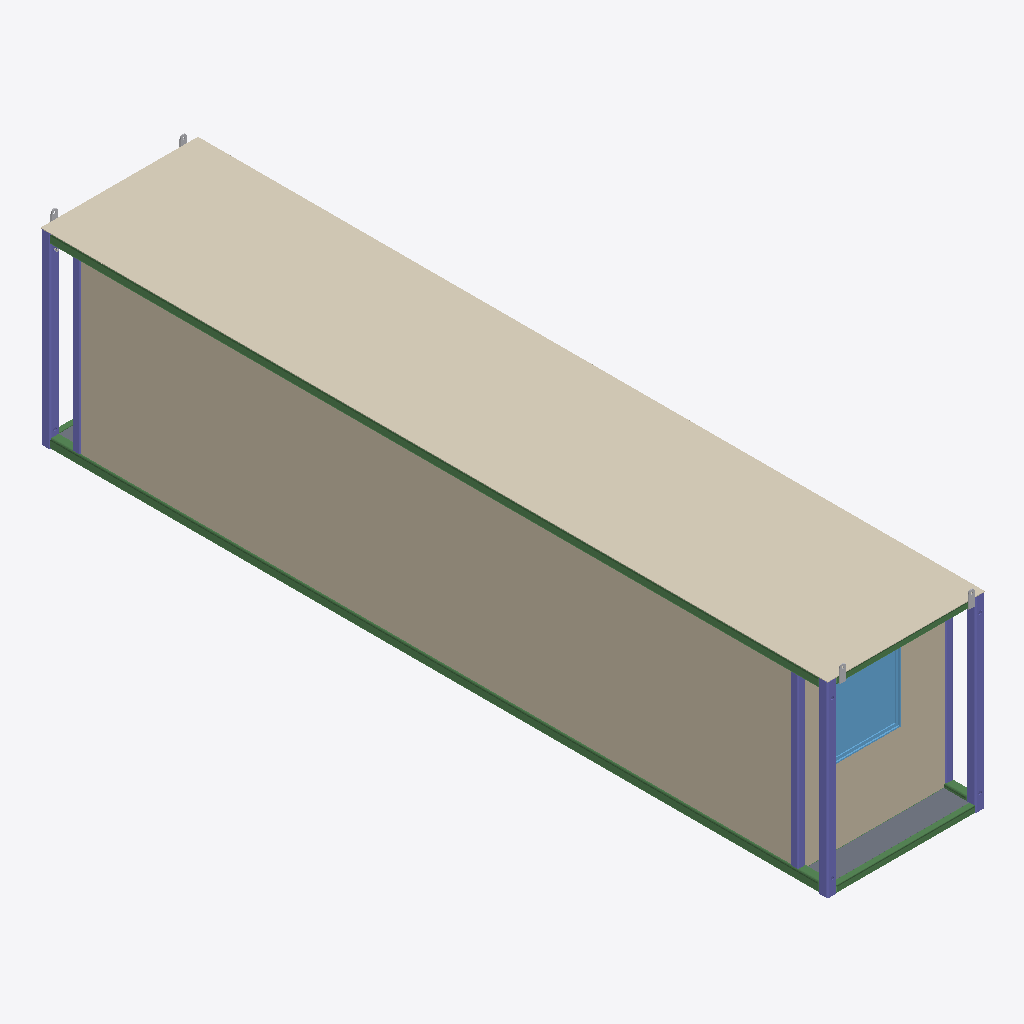
Isometric view of an IFC building model (IFC-SPF (STEP), schema IFC2X3, length unit millimetre), seen from the south-west, elements coloured by IFC class: 7 beams (green), 6 columns (violet), 4 other elements (light grey), 2 walls (beige), 2 slabs (grey), 1 covering (cream), 1 window (light blue).
Extent 2.4 m × 12.2 m × 3.0 m (x, y, z). Storeys (4): 1st floor at 2.90 m; 2nd floor at 5.79 m; 3th floor at 8.69 m; TOP at 11.58 m. Elements (93): 40 IfcBeam, 20 IfcColumn, 14 IfcMember, 6 IfcSlab, 5 IfcBuildingElementProxy, 4 IfcWallStandardCase, 2 IfcWindow, 1 IfcCovering, 1 IfcRailing.

HEADER;
FILE_DESCRIPTION(('ViewDefinition [CoordinationView_V2.0]','RevitIdentifiers [ContentGUID: 0bccf9dd-fcf0-48f2-b71c-cda3b4266af9, VersionGUID: 3fa8b55a-3ccb-[number]-5836772bdb03, NumberOfSaves: 287]','CoordinateReference [CoordinateBase: 共享坐标, ProjectSite: 默认场地]'),'2;1');
FILE_NAME('3-1-1.ifc','2026-01-08T12:09:32+08:00',(''),(''),'ODA SDAI 24.12','Autodesk Revit 25.4.0.32 (CHS) - IFC 25.4.0.32','');
FILE_SCHEMA(('IFC2X3'));
ENDSEC;
DATA;
#27=IFCPROJECT('0BpFdT$F18yhSSpQDBsPK9',#18,'项目编号',$,$,'项目名称','项目状态',(#22),#10627);
#52=IFCSITE('0BpFdT$F18yhSSpQDBsPKB',#18,'Default',$,$,#51,$,$,.ELEMENT.,$,$,$,$,$);
#32=IFCBUILDING('0BpFdT$F18yhSSpQDBsPK8',#18,'',$,$,#30,$,'',.ELEMENT.,$,$,$);
#36=IFCBUILDINGSTOREY('3Zu5Bv0LOHrPC10026FoQQ',#18,'1st floor',$,'标高:正负零标高',#35,$,'1st floor',.ELEMENT.,2895.9999999999995);
#40=IFCBUILDINGSTOREY('2fhnIDZ2fDsx41juY0NzV0',#18,'2nd floor',$,'标高:正负零标高',#39,$,'2nd floor',.ELEMENT.,5792.0);
#44=IFCBUILDINGSTOREY('2fhnIDZ2fDsx41juY0NzVB',#18,'3th floor',$,'标高:正负零标高',#43,$,'3th floor',.ELEMENT.,8688.0);
#48=IFCBUILDINGSTOREY('2fhnIDZ2fDsx41juY0NzSZ',#18,'TOP',$,'标高:正负零标高',#47,$,'TOP',.ELEMENT.,11584.0);
#3555=IFCCOVERING('1YsQV_M51FevX5HVMRFpND',#18,'复合天花板:光面:589352',$,'复合天花板:光面',#3545,#3554,'589352',.CEILING.);
#1361=IFCWALLSTANDARDCASE('0Px4FYRtj3LfuS1XrQ3cHM',#18,'基本墙:常规 - 90mm 砖:581160',$,'基本墙:常规 - 90mm 砖',#1345,#1360,'581160');
#1499=IFCWALLSTANDARDCASE('0Px4FYRtj3LfuS1XrQ3cHB',#18,'基本墙:常规 - 90mm 砖:581173',$,'基本墙:常规 - 90mm 砖',#1487,#1498,'581173');
#6614=IFCBEAM('2eVvwGDRv59haysMIVkkfU',#18,'SHS-Square Hollow Section:150x150x16SHS:581043','FRQ{13276A02-95D0-4B29-95D4-D52C4281501E}','150x150x16SHS',#6644,#6620,'581043');
#6540=IFCBEAM('1HVl649RfChxEDxgNgh78P',#18,'SHS-Square Hollow Section:150x150x16SHS:581042','FRQ{13276A02-95D0-4B29-95D4-D52C4281501E}','150x150x16SHS',#6584,#6546,'581042');
#3670=IFCWINDOW('1K_Ogeb7589x4R5Xc5Y35_',#18,'固定窗:C1821:590033',$,'固定窗:C1821',#10625,#3666,'590033',1132.999999999998,1200.0);
#6499=IFCCOLUMN('0Cc2$zyaTETxyG3kFhGutH',#18,'SHS-Square Hollow Section-Column:150x150x12.5SHS:581041','FRQ{F38EB2EF-B2B7-44F4-B2DD-56C2998C67FF}','150x150x12.5SHS',#6515,#6505,'581041');
#1156=IFCSLAB('0Px4FYRtj3LfuS1XrQ3cHZ',#18,'楼板:常规 - 100mm:581149',$,'楼板:常规 - 100mm',#1146,#1155,'581149',.FLOOR.);
#4626=IFCCOLUMN('3l14FsPqjCKO5C5GDTqblh',#18,'SHS-Square Hollow Section-Column:150x150x12.5SHS:581085','FRQ{F38EB2EF-B2B7-44F4-B2DD-56C2998C67FF}','150x150x12.5SHS',#4646,#4632,'581085');
#6456=IFCCOLUMN('16J$8_62PCi8aayM362Io3',#18,'SHS-Square Hollow Section-Column:150x150x12.5SHS:581040','FRQ{F38EB2EF-B2B7-44F4-B2DD-56C2998C67FF}','150x150x12.5SHS',#6473,#6462,'581040');
#5428=IFCCOLUMN('151BR7Qyr6HPGrfK0YFRcz',#18,'SHS-Square Hollow Section-Column:120x120x10SHS:581052','FRQ{D0E5F9BA-DB74-487C-AD1B-15BEAFCCEFF2}','120x120x10SHS',#5458,#5434,'581052');
#6241=IFCBEAM('1Gg4tdxX1CNe8dS9ws1twp',#18,'SHS-Square Hollow Section:100x100x8SHS:581079','FRQ{E6779B53-D7A6-4D6F-8A86-BFCA84D2744A}','100x100x8SHS',#6271,#6247,'581079');
#5369=IFCCOLUMN('0PXe_1qxn3pOIp79lpGaTv',#18,'SHS-Square Hollow Section-Column:120x120x10SHS:581051','FRQ{D0E5F9BA-DB74-487C-AD1B-15BEAFCCEFF2}','120x120x10SHS',#5400,#5375,'581051');
#5257=IFCCOLUMN('33M9ECnr92qOWPOiOOpM8i',#18,'SHS-Square Hollow Section-Column:120x120x10SHS:581096','FRQ{D0E5F9BA-DB74-487C-AD1B-15BEAFCCEFF2}','120x120x10SHS',#5280,#5263,'581096');
#5633=IFCBEAM('1md7xiWaHFZQ7SDBTJZ_5c',#18,'SHS-Square Hollow Section:100x100x8SHS:581059','FRQ{E6779B53-D7A6-4D6F-8A86-BFCA84D2744A}','100x100x8SHS',#5663,#5639,'581059');
#4787=IFCBEAM('0$xp1YaLL65RPPGtKepit5',#18,'SHS-Square Hollow Section:150x150x16SHS:581087','FRQ{13276A02-95D0-4B29-95D4-D52C4281501E}','150x150x16SHS',#4817,#4793,'581087');
#1240=IFCBUILDINGELEMENTPROXY('0Px4FYRtj3LfuS1XrQ3cHT',#18,'Lifting Eye:Lifting Eye:581155',$,'Lifting Eye:Lifting Eye',#1239,#1236,'581155',$);
#1277=IFCBUILDINGELEMENTPROXY('0Px4FYRtj3LfuS1XrQ3cHR',#18,'Lifting Eye:Lifting Eye:581157',$,'Lifting Eye:Lifting Eye',#1276,#1273,'581157',$);
#947=IFCSLAB('0Px4FYRtj3LfuS1XrQ3cUB',#18,'楼板:常规 - 100mm:581109',$,'楼板:常规 - 100mm',#933,#946,'581109',.FLOOR.);
#6302=IFCBEAM('1oF3WKyUDB0ggCpBF7iMPZ',#18,'SHS-Square Hollow Section:100x100x8SHS:581080','FRQ{E6779B53-D7A6-4D6F-8A86-BFCA84D2744A}','100x100x8SHS',#6332,#6308,'581080');
#1301=IFCBUILDINGELEMENTPROXY('0Px4FYRtj3LfuS1XrQ3cHO',#18,'Lifting Eye:Lifting Eye:581158',$,'Lifting Eye:Lifting Eye',#1300,#1297,'581158',$);
#1325=IFCBUILDINGELEMENTPROXY('0Px4FYRtj3LfuS1XrQ3cHP',#18,'Lifting Eye:Lifting Eye:581159',$,'Lifting Eye:Lifting Eye',#1324,#1321,'581159',$);
#704=IFCBEAM('0Px4FYRtj3LfuS1XrQ3cUb',#18,'RHS-Rectangular Hollow Section:100x60x8RHS:581083',$,'RHS-Rectangular Hollow Section:100x60x8RHS',#684,#703,'581083');
ENDSEC;